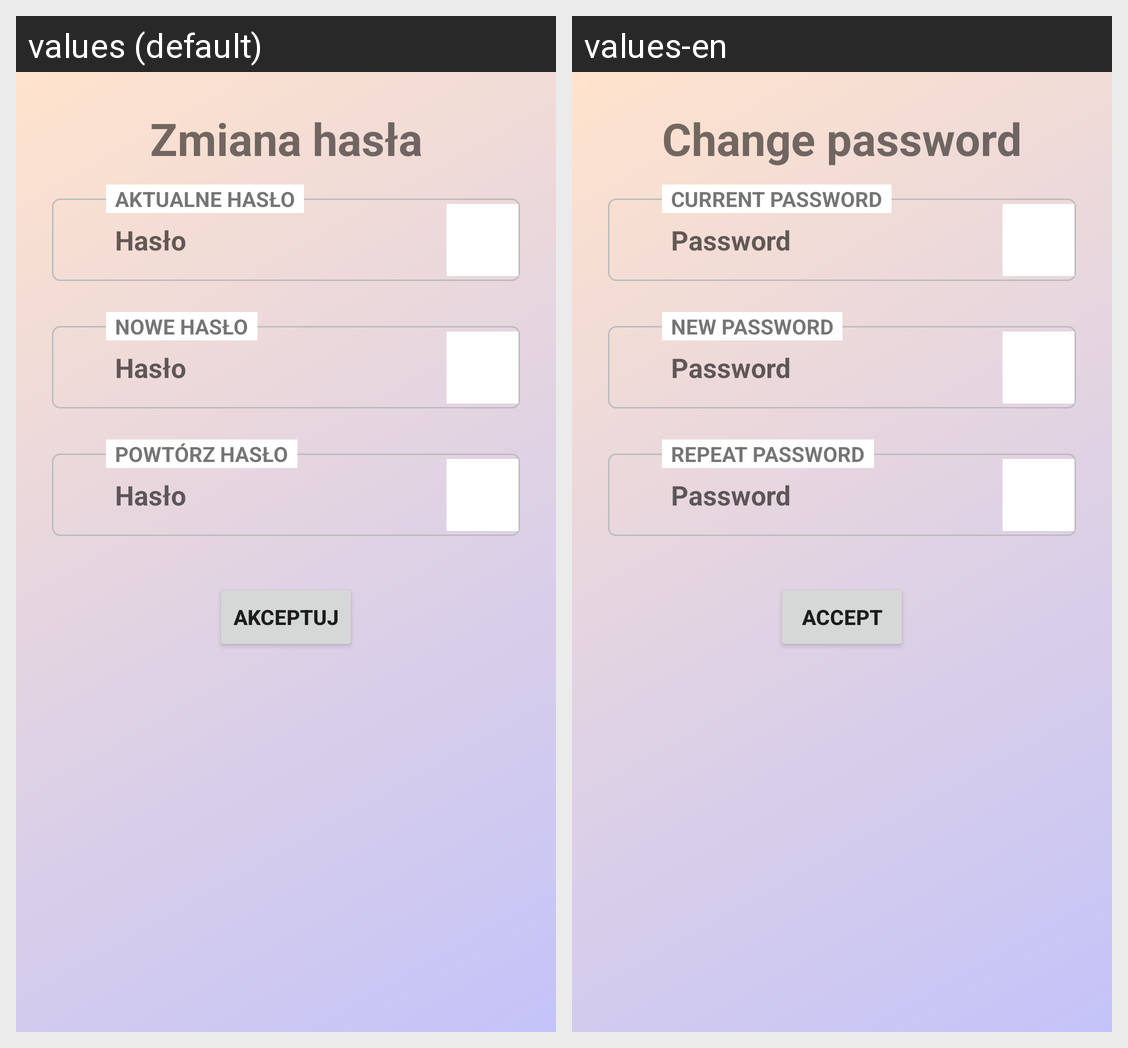

Here is an Android app screen in its default locale and in the app's own translations. Write out the translated-string differences for the strings that appear on this screen.
Android screen res/layout/fragment_settings_change_password.xml rendered under 2 locales, left to right: values (default), values-en. Device: Nexus 5 (rendered at 1080×1920; each locale shown at half size, 540×960, under a caption strip naming it); theme Theme.Flats4us21.
Strings drawn on this screen, with the default value and each locale's value (text and hints the layout hard-codes, and strings that could not be matched under every locale, appear in the picture but are not listed):

change_password
  values: Zmiana hasła
  values-en: Change password

password
  values: Hasło
  values-en: Password

current_password
  values: Aktualne hasło
  values-en: Current password

new_password
  values: Nowe hasło
  values-en: New password

repeat_password
  values: Powtórz hasło
  values-en: Repeat Password

accept
  values: Akceptuj
  values-en: Accept
